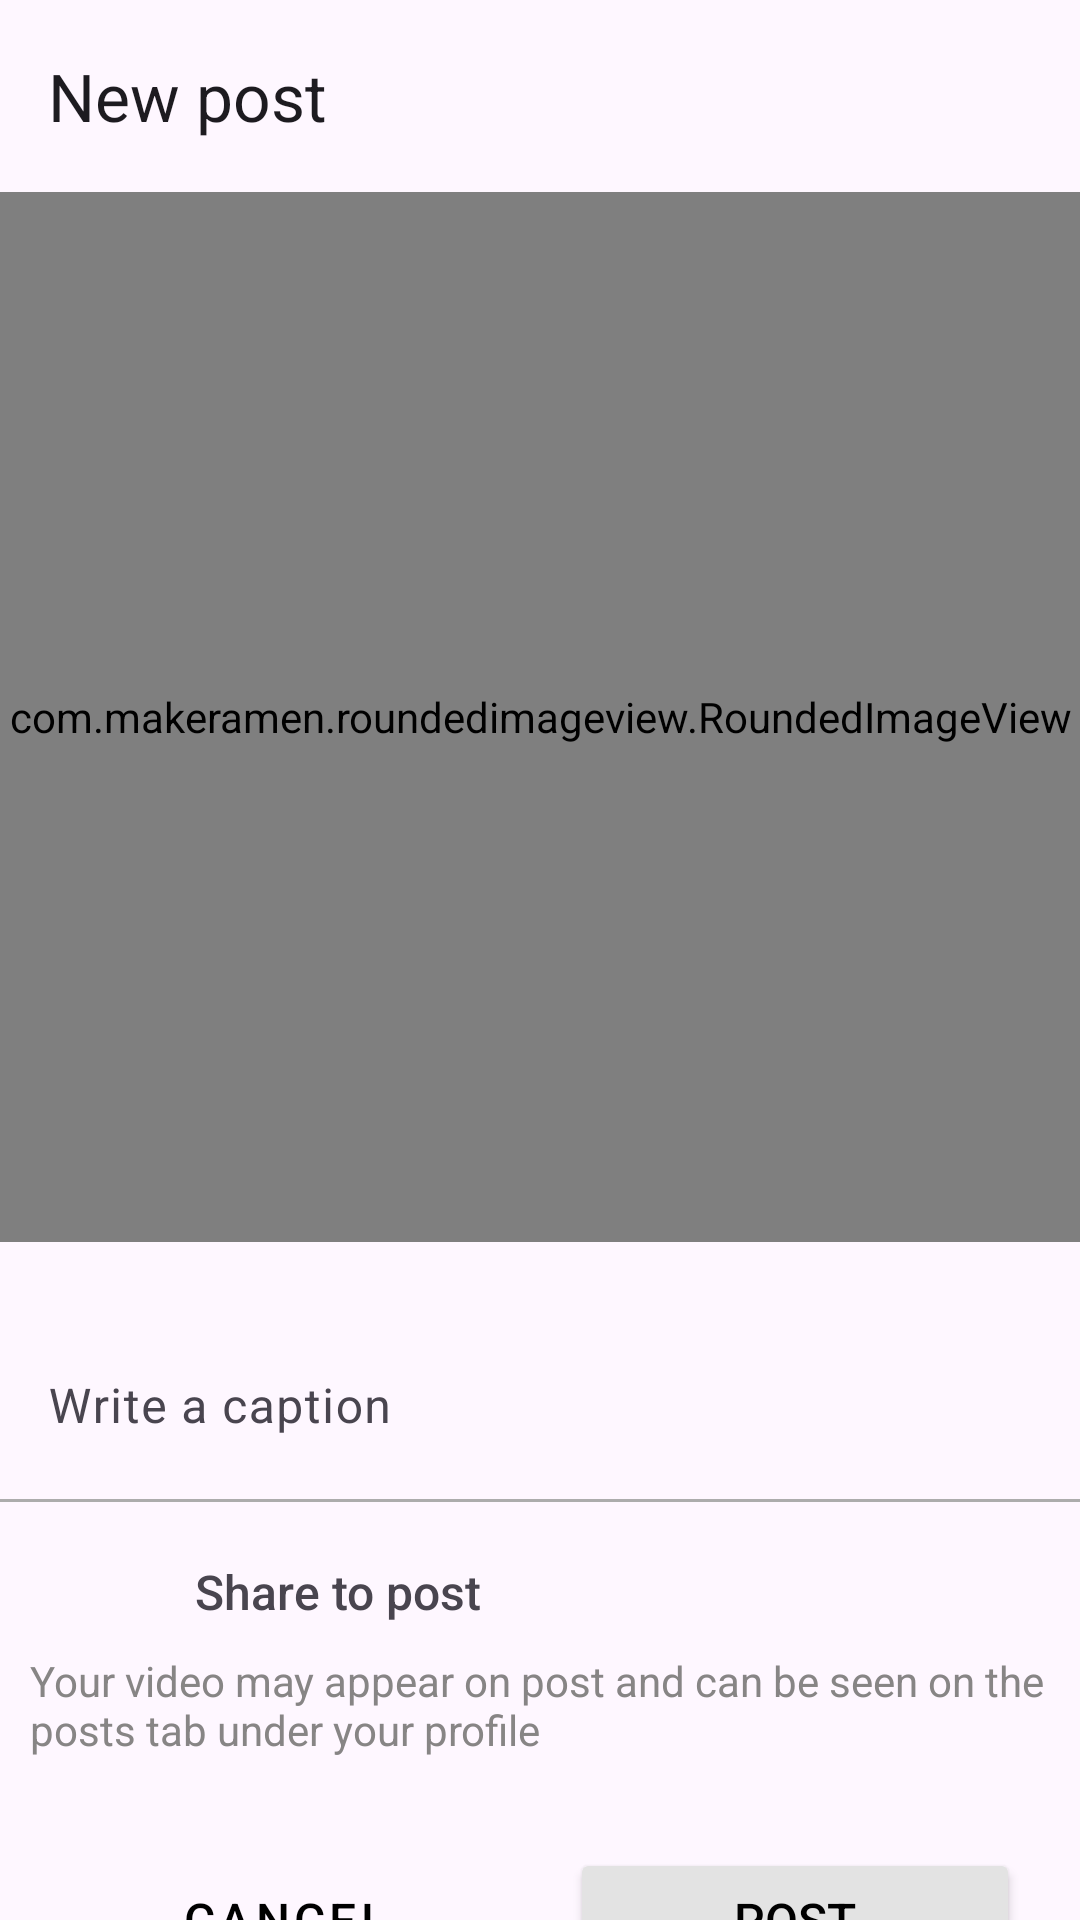

Android layout source for this screen:
<!-- AndroidManifest.xml: application theme Base.Theme.Snapgram -->
<!-- res/layout/activity_post.xml -->
<?xml version="1.0" encoding="utf-8"?>
<androidx.constraintlayout.widget.ConstraintLayout xmlns:android="http://schemas.android.com/apk/res/android"
    xmlns:app="http://schemas.android.com/apk/res-auto"
    xmlns:tools="http://schemas.android.com/tools"
    android:id="@+id/main"
    android:layout_width="match_parent"
    android:layout_height="match_parent"
    tools:context=".Post.PostActivity">

    <com.google.android.material.appbar.MaterialToolbar
        android:id="@+id/materialToolbar"
        android:layout_width="match_parent"
        android:layout_height="wrap_content"
        android:minHeight="?attr/actionBarSize"
        android:theme="?attr/actionBarTheme"
        app:layout_constraintEnd_toEndOf="parent"
        app:layout_constraintStart_toStartOf="parent"
        app:layout_constraintTop_toTopOf="parent"
        app:title="New post" />

    <com.makeramen.roundedimageview.RoundedImageView
        android:id="@+id/select_image"
        android:layout_height="350dp"
        android:layout_width="match_parent"
        android:scaleType="fitCenter"
        android:src="@drawable/home"
        app:layout_constraintEnd_toEndOf="parent"
        app:layout_constraintStart_toStartOf="parent"
        app:layout_constraintTop_toBottomOf="@+id/materialToolbar"
        app:riv_border_color="#333333"
        app:riv_border_width="2dip"
        app:riv_corner_radius="20dip" />

    <com.google.android.material.textfield.TextInputLayout
        android:id="@+id/textInputLayout"
        android:layout_width="0dp"
        android:layout_height="wrap_content"
        android:layout_marginTop="16dp"
        app:layout_constraintEnd_toEndOf="parent"
        app:layout_constraintStart_toStartOf="parent"
        app:boxBackgroundMode="none"
        app:layout_constraintTop_toBottomOf="@id/select_image">

        <com.google.android.material.textfield.TextInputEditText
            android:id="@+id/caption"
            android:layout_width="match_parent"
            android:layout_height="wrap_content"
            android:hint="Write a caption"
            android:inputType="textMultiLine" />
    </com.google.android.material.textfield.TextInputLayout>

    <View
        android:id="@+id/view"
        android:layout_width="match_parent"
        android:layout_height="1dp"
        android:background="@color/light_grey"
        android:layout_marginTop="3dp"
        app:layout_constraintTop_toBottomOf="@+id/textInputLayout"
        tools:layout_editor_absoluteX="0dp" />

    <LinearLayout
        android:id="@+id/viewLayout"
        android:layout_width="match_parent"
        android:layout_height="wrap_content"
        android:layout_margin="10dp"
        android:layout_marginStart="8dp"
        android:layout_marginTop="8dp"
        android:orientation="horizontal"
        app:layout_constraintStart_toStartOf="parent"
        app:layout_constraintTop_toBottomOf="@+id/view">

        <ImageView
            android:id="@+id/imageView2"
            android:layout_width="40dp"
            android:layout_height="40dp"
            android:padding="3dp"
            android:src="@drawable/add_post" />

        <TextView
            android:id="@+id/textView5"
            android:layout_width="wrap_content"
            android:layout_height="match_parent"
            android:layout_marginStart="15dp"
            android:fontFamily="sans-serif-medium"
            android:gravity="center_vertical"
            android:text="Share to post"
            android:textSize="16sp" />
    </LinearLayout>

    <TextView
        android:id="@+id/textView8"
        android:layout_width="match_parent"
        android:layout_height="wrap_content"
        android:layout_marginStart="10dp"
        android:layout_marginEnd="10dp"
        android:text="Your video may appear on post and can be seen on the posts tab under your profile"
        app:layout_constraintEnd_toEndOf="parent"
        android:textColor="@color/grey"
        app:layout_constraintStart_toStartOf="parent"
        app:layout_constraintTop_toBottomOf="@+id/viewLayout" />

    <LinearLayout
        android:layout_width="0dp"
        android:layout_height="wrap_content"
        android:layout_marginTop="10dp"
        android:gravity="center"
        android:orientation="horizontal"
        android:padding="10dp"
        app:layout_constraintBottom_toBottomOf="parent"
        app:layout_constraintEnd_toEndOf="parent"
        app:layout_constraintHorizontal_bias="0.0"
        app:layout_constraintStart_toStartOf="parent"
        app:layout_constraintTop_toBottomOf="@+id/textView8"
        app:layout_constraintVertical_bias="0.0">

        <Button
            android:id="@+id/cancel"
            style="@style/Widget.MaterialComponents.Button.OutlinedButton"
            android:layout_width="0dp"
            android:layout_height="48dp"
            android:layout_margin="10dp"
            android:layout_weight="1"
            android:text="Cancel"
            android:textColor="@color/black"
            android:textSize="16sp"
            android:theme="@style/Base.Theme.Snapgram"
            app:cornerRadius="8dp"
            app:strokeColor="@color/black" />

        <Button
            android:id="@+id/postButton"
            android:layout_width="0dp"
            android:layout_height="48dp"
            android:layout_margin="10dp"
            android:layout_weight="1"
            android:backgroundTint="@color/button_grey"
            android:text="Post"
            android:textColor="@color/black"
            android:textSize="16sp"
            app:cornerRadius="8dp" />


    </LinearLayout>

</androidx.constraintlayout.widget.ConstraintLayout>
<!-- resources referenced by this layout -->
<resources>
  <color name="black">#FF000000</color>
  <color name="button_grey">#E3E3E3</color>
  <color name="grey">#878585</color>
  <color name="light_grey">#ACACAC</color>
  <!-- drawable home (drawable) -->
  <selector xmlns:android="http://schemas.android.com/apk/res/android">
      <item android:drawable="@drawable/filled_homepage" android:state_checked="true"/>
      <item android:drawable="@drawable/homepage"/>
  </selector>
  <style name="Base.Theme.Snapgram" parent="Theme.Material3.DayNight.NoActionBar">
          
  
      </style>
</resources>
